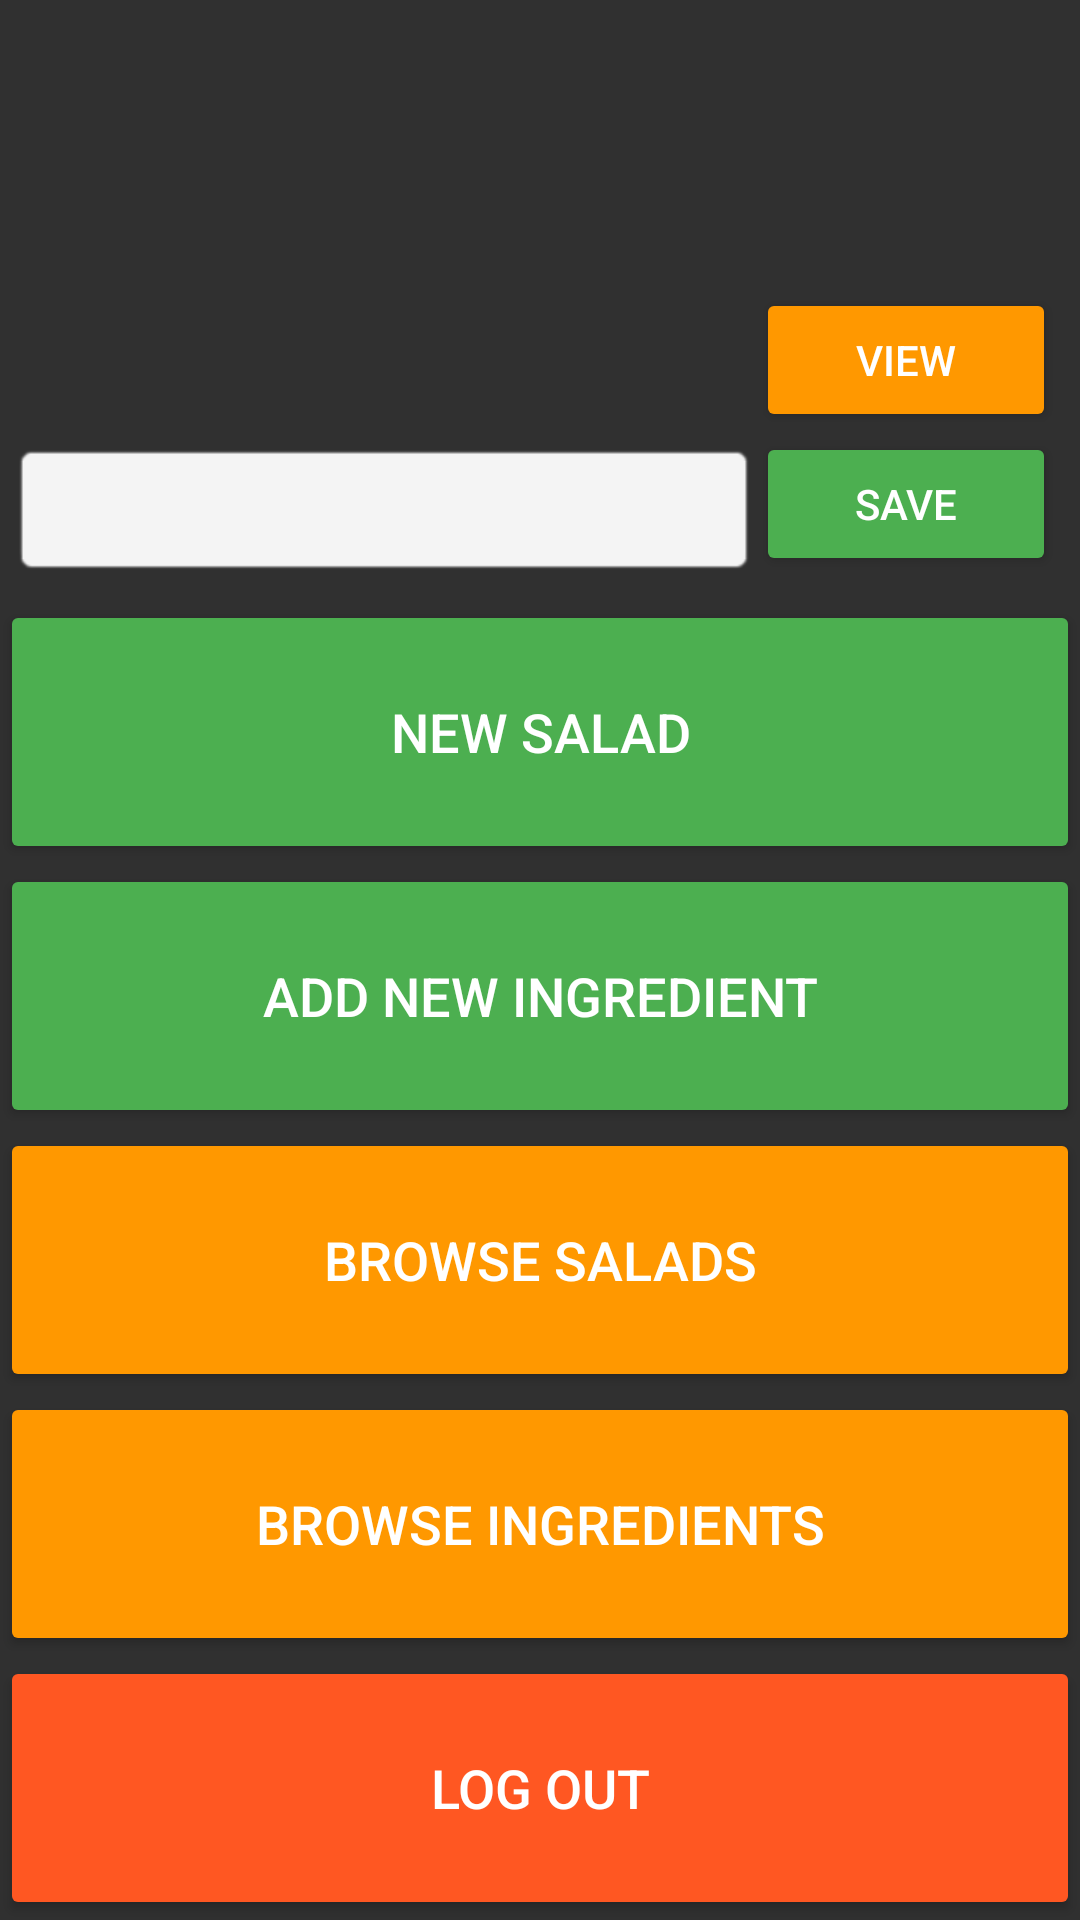

Android layout source for this screen:
<!-- AndroidManifest.xml: application theme AppTheme -->
<!-- res/layout/activity_main.xml -->
<?xml version="1.0" encoding="utf-8"?>
<androidx.constraintlayout.widget.ConstraintLayout xmlns:android="http://schemas.android.com/apk/res/android"
    xmlns:app="http://schemas.android.com/apk/res-auto"
    xmlns:tools="http://schemas.android.com/tools"
    android:layout_width="match_parent"
    android:layout_height="match_parent"
    android:background="@mipmap/main_background"
    tools:context=".MainActivity">

    <ImageView
        android:id="@+id/mainImage"
        android:layout_width="wrap_content"
        android:layout_height="0dp"
        android:contentDescription="@string/content_description_main_image"
        android:scaleType="centerCrop"
        app:layout_constraintBottom_toTopOf="@+id/getNewSaladButton"
        app:layout_constraintEnd_toEndOf="parent"
        app:layout_constraintStart_toStartOf="parent"
        app:layout_constraintTop_toTopOf="parent"
        app:srcCompat="@mipmap/salad_main" />

    <Button
        android:id="@+id/saveButton"
        style="@style/Widget.AppCompat.Button.Colored"
        android:layout_width="100dp"
        android:layout_height="wrap_content"
        android:layout_marginEnd="8dp"
        android:layout_marginBottom="8dp"
        android:backgroundTint="#4CAF50"
        android:onClick="onClickSaveSalad"
        android:text="@string/save_button"
        android:textAlignment="center"
        android:textColor="#FFFFFF"
        app:layout_constraintBottom_toBottomOf="@+id/mainImage"
        app:layout_constraintEnd_toEndOf="parent" />

    <Button
        android:id="@+id/viewButton"
        style="@style/Widget.AppCompat.Button.Colored"
        android:layout_width="100dp"
        android:layout_height="wrap_content"
        android:layout_marginEnd="8dp"
        android:backgroundTint="#FF9800"
        android:onClick="onClickView"
        android:text="@string/view_button"
        android:textAlignment="center"
        android:textColor="#FFFFFF"
        app:layout_constraintBottom_toTopOf="@+id/saveButton"
        app:layout_constraintEnd_toEndOf="parent" />

    <Button
        android:id="@+id/browseSavedEntries"
        style="@style/Widget.AppCompat.Button.Colored"
        android:layout_width="0dp"
        android:layout_height="88dp"
        android:backgroundTint="#FF9800"
        android:onClick="onClickBrowseSalads"
        android:text="@string/browse_saved_entries_button"
        android:textColor="#FFFFFF"
        android:textSize="18sp"
        app:layout_constraintBottom_toTopOf="@+id/browseIngredients"
        app:layout_constraintEnd_toEndOf="parent"
        app:layout_constraintStart_toStartOf="parent" />

    <Button
        android:id="@+id/addNewIngredient"
        style="@style/Widget.AppCompat.Button.Colored"
        android:layout_width="0dp"
        android:layout_height="88dp"
        android:backgroundTint="#4CAF50"
        android:onClick="addIngredient"
        android:text="@string/add_new_ingredient_button"
        android:textColor="#FFFFFF"
        android:textSize="18sp"
        app:layout_constraintBottom_toTopOf="@+id/browseSavedEntries"
        app:layout_constraintEnd_toEndOf="parent"
        app:layout_constraintStart_toStartOf="parent" />

    <Button
        android:id="@+id/getNewSaladButton"
        style="@style/Widget.AppCompat.Button.Colored"
        android:layout_width="0dp"
        android:layout_height="88dp"
        android:backgroundTint="#4CAF50"
        android:onClick="newSalad"
        android:text="@string/new_salad_button"
        android:textColor="#FFFFFF"
        android:textSize="18sp"
        app:layout_constraintBottom_toTopOf="@+id/addNewIngredient"
        app:layout_constraintEnd_toEndOf="parent"
        app:layout_constraintStart_toStartOf="parent" />

    <TextView
        android:id="@+id/mainImageText"
        android:layout_width="0dp"
        android:layout_height="wrap_content"
        android:layout_marginStart="4dp"
        android:layout_marginBottom="8dp"
        android:background="@android:drawable/editbox_background"
        android:backgroundTint="#F2FFFFFF"
        android:fontFamily="sans-serif-light"
        android:text="@string/salad_name"
        android:textAlignment="textStart"
        android:textColor="#000000"
        android:textSize="24sp"
        app:layout_constraintBottom_toBottomOf="@+id/mainImage"
        app:layout_constraintEnd_toStartOf="@+id/saveButton"
        app:layout_constraintStart_toStartOf="parent" />

    <Button
        android:id="@+id/browseIngredients"
        style="@style/Widget.AppCompat.Button.Colored"
        android:layout_width="0dp"
        android:layout_height="88dp"
        android:backgroundTint="#FF9800"
        android:onClick="onClickBrowseIngredients"
        android:text="@string/browse_ingredient_button"
        android:textColor="#FFFFFF"
        android:textSize="18sp"
        app:layout_constraintBottom_toTopOf="@+id/buttonLogout"
        app:layout_constraintEnd_toEndOf="parent"
        app:layout_constraintStart_toStartOf="parent" />

    <Button
        android:id="@+id/buttonLogout"
        style="@style/Widget.AppCompat.Button.Colored"
        android:layout_width="0dp"
        android:layout_height="88dp"
        android:backgroundTint="#FF5722"
        android:onClick="onClickLogOut"
        android:text="@string/button_logout"
        android:textColor="#FFFFFF"
        android:textSize="18sp"
        app:layout_constraintBottom_toBottomOf="parent"
        app:layout_constraintEnd_toEndOf="parent"
        app:layout_constraintStart_toStartOf="parent" />

</androidx.constraintlayout.widget.ConstraintLayout>
<!-- resources referenced by this layout -->
<resources>
  <string name="add_new_ingredient_button">ADD NEW INGREDIENT</string>
  <string name="browse_ingredient_button">BROWSE INGREDIENTS</string>
  <string name="browse_saved_entries_button">BROWSE SALADS</string>
  <string name="button_logout">Log out</string>
  <string name="content_description_main_image">Image of salad</string>
  <string name="new_salad_button">NEW SALAD</string>
  <string name="salad_name" translatable="false">" "</string>
  <string name="save_button">SAVE</string>
  <string name="view_button">VIEW</string>
  <style name="AppTheme" parent="Theme.AppCompat.NoActionBar">
          
          <item name="colorPrimary">@color/colorPrimary</item>
          <item name="colorPrimaryDark">@color/colorPrimaryDark</item>
          <item name="colorAccent">@color/colorAccent</item>
          <item name="android:statusBarColor">#4CAF50</item>
      </style>
  <color name="colorPrimary">#4CAF50</color>
  <color name="colorPrimaryDark">#FF9800</color>
  <color name="colorAccent">#FF5722</color>
</resources>
